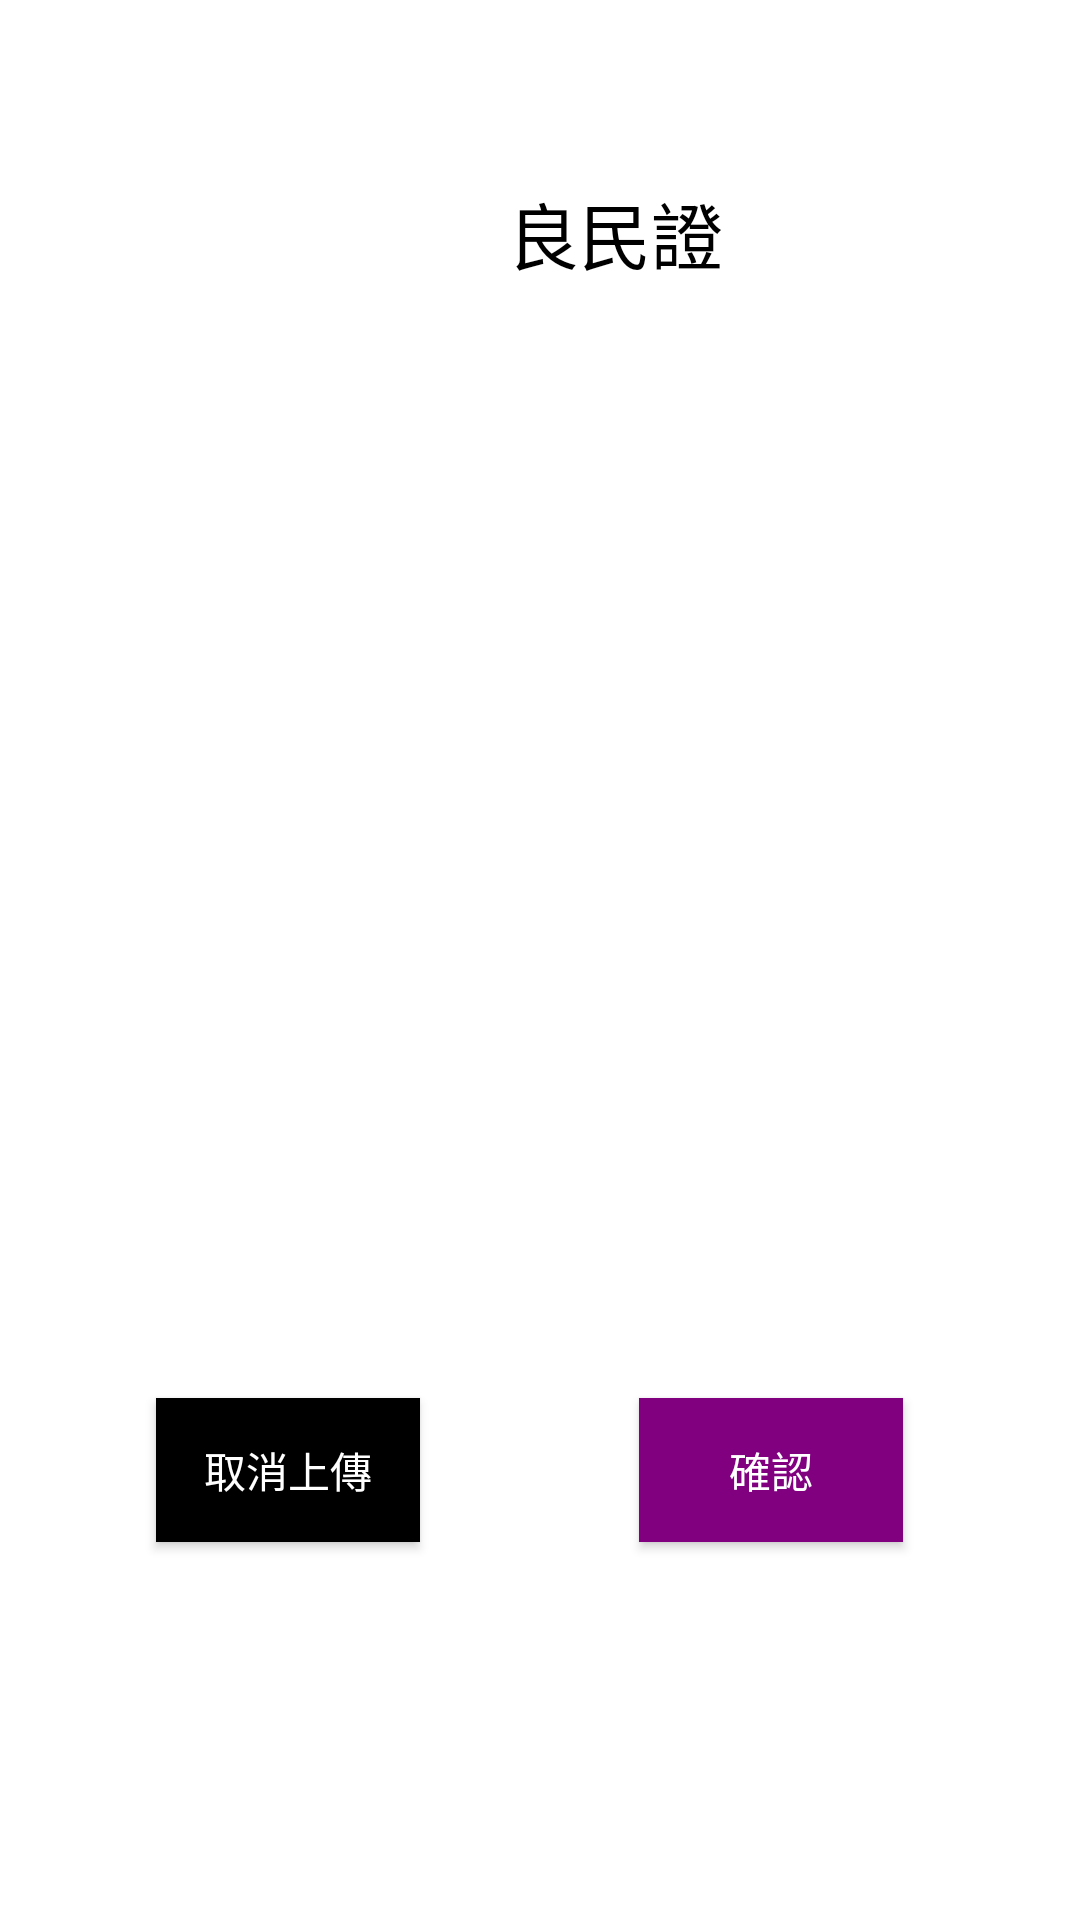

This screen was rendered from an Android layout file. Write that file and the resources it references.
<!-- AndroidManifest.xml: application theme Base.Theme.Youth_and_Elderly_liveing_Together_new -->
<!-- res/layout/goodcitizen_upload.xml -->
<?xml version="1.0" encoding="utf-8"?>
<androidx.constraintlayout.widget.ConstraintLayout xmlns:android="http://schemas.android.com/apk/res/android"
    xmlns:app="http://schemas.android.com/apk/res-auto"
    xmlns:tools="http://schemas.android.com/tools"
    android:layout_width="match_parent"
    android:layout_height="match_parent">

    <TextView
        android:id="@+id/titleTextView"
        android:layout_width="wrap_content"
        android:layout_height="wrap_content"
        android:layout_centerHorizontal="true"
        android:layout_marginStart="169dp"
        android:layout_marginTop="60dp"
        android:text="良民證"
        android:textColor="#000000"
        android:textSize="24sp"
        app:layout_constraintStart_toStartOf="parent"
        app:layout_constraintTop_toTopOf="parent" />

    <Button
        android:id="@+id/cancelUploadButton"
        android:layout_width="wrap_content"
        android:layout_height="wrap_content"
        android:layout_below="@id/certificateImageView"
        android:layout_alignParentStart="true"
        android:layout_marginStart="52dp"
        android:layout_marginTop="30dp"
        android:layout_marginBottom="126dp"
        android:background="#000000"
        android:text="取消上傳"
        android:textColor="#FFFFFF"
        app:layout_constraintBottom_toBottomOf="parent"
        app:layout_constraintStart_toStartOf="parent"/>


    <Button
        android:id="@+id/confirmButton"
        android:layout_width="wrap_content"
        android:layout_height="wrap_content"
        android:layout_below="@id/certificateImageView"
        android:layout_alignParentEnd="true"
        android:layout_marginTop="30dp"
        android:layout_marginEnd="59dp"
        android:layout_marginBottom="126dp"
        android:background="#800080"
        android:text="確認"
        android:textColor="#FFFFFF"
        app:layout_constraintBottom_toBottomOf="parent"
        app:layout_constraintEnd_toEndOf="parent" />


    <ImageView
        android:id="@+id/certificateImageView"
        android:layout_width="300dp"
        android:layout_height="419dp"
        android:layout_marginStart="52dp"
        android:layout_marginTop="12dp"
        app:layout_constraintStart_toStartOf="parent"
        app:layout_constraintTop_toBottomOf="@+id/titleTextView"
        tools:srcCompat="@tools:sample/avatars" />

</androidx.constraintlayout.widget.ConstraintLayout>
<!-- resources referenced by this layout -->
<resources>
  <style name="Base.Theme.Youth_and_Elderly_liveing_Together_new" parent="Theme.AppCompat.Light.NoActionBar">
          
          <item name="colorPrimary">@color/black</item>
          <item name="colorPrimaryDark">@color/black</item>
          <item name="colorAccent">@color/white</item>
      </style>
  <color name="black">#FF000000</color>
  <color name="white">#FFFFFFFF</color>
</resources>
